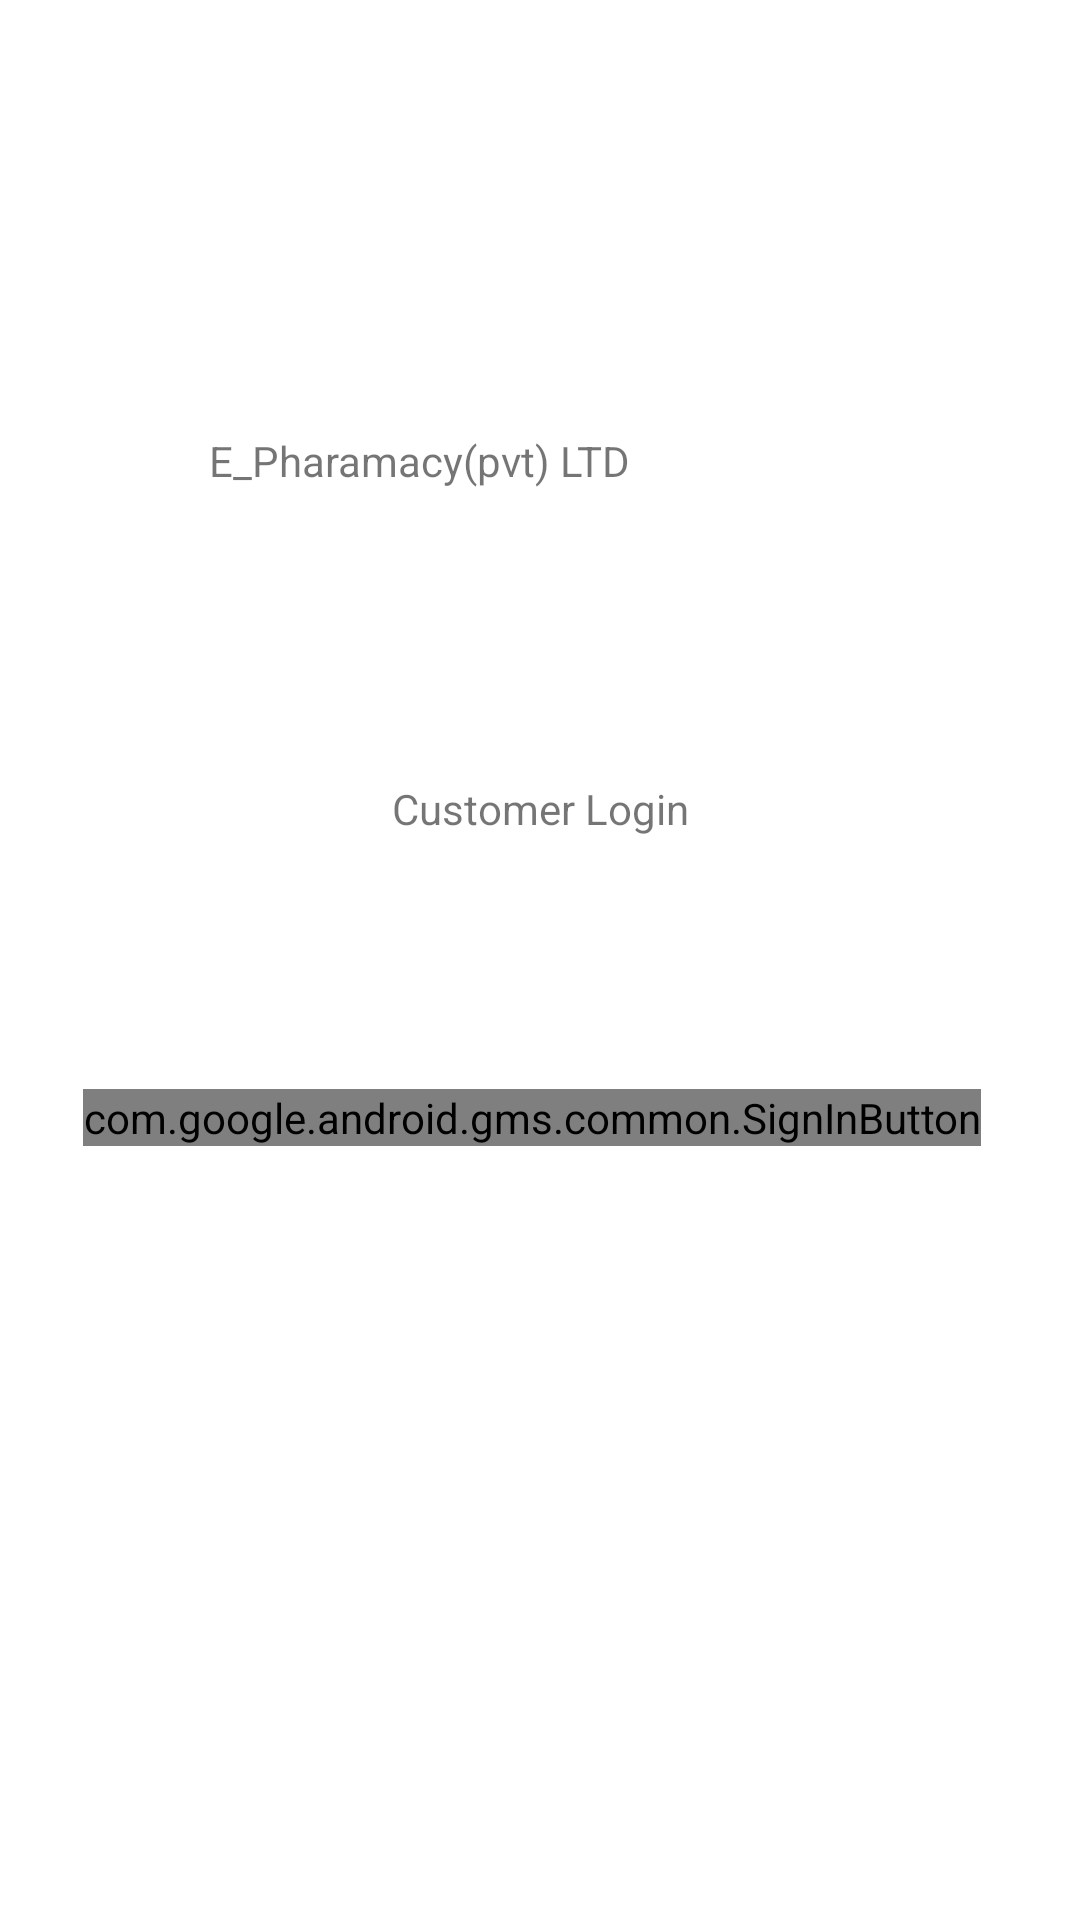

Produce the Android XML layout that renders to this screen, including the resource entries it uses.
<!-- AndroidManifest.xml: application theme Theme.FinalcodefestApp1 -->
<!-- res/layout/activity_main.xml -->
<?xml version="1.0" encoding="utf-8"?>
<androidx.constraintlayout.widget.ConstraintLayout xmlns:android="http://schemas.android.com/apk/res/android"
    xmlns:app="http://schemas.android.com/apk/res-auto"
    xmlns:tools="http://schemas.android.com/tools"
    android:layout_width="match_parent"
    android:layout_height="match_parent"
    tools:context=".MainActivity">

    <TextView
        android:id="@+id/textView"
        android:layout_width="204dp"
        android:layout_height="51dp"
        android:layout_marginTop="144dp"
        android:text="E_Pharamacy(pvt) LTD"
        app:layout_constraintEnd_toEndOf="parent"
        app:layout_constraintHorizontal_bias="0.447"
        app:layout_constraintStart_toStartOf="parent"
        app:layout_constraintTop_toTopOf="parent" />

    <TextView
        android:id="@+id/textView2"
        android:layout_width="wrap_content"
        android:layout_height="wrap_content"
        android:layout_marginTop="65dp"
        android:text="Customer Login"
        app:layout_constraintEnd_toEndOf="parent"
        app:layout_constraintStart_toStartOf="parent"
        app:layout_constraintTop_toBottomOf="@+id/textView" />

    <com.google.android.gms.common.SignInButton
        android:id="@+id/login"
        android:layout_width="wrap_content"
        android:layout_height="wrap_content"
        android:layout_marginTop="84dp"
        android:text="Button"
        app:layout_constraintEnd_toEndOf="parent"
        app:layout_constraintHorizontal_bias="0.454"
        app:layout_constraintStart_toStartOf="parent"
        app:layout_constraintTop_toBottomOf="@+id/textView2" />
</androidx.constraintlayout.widget.ConstraintLayout>
<!-- resources referenced by this layout -->
<resources>
  <style name="Theme.FinalcodefestApp1" parent="Theme.MaterialComponents.DayNight.DarkActionBar">
          
          <item name="colorPrimary">@color/purple_500</item>
          <item name="colorPrimaryVariant">@color/purple_700</item>
          <item name="colorOnPrimary">@color/white</item>
          
          <item name="colorSecondary">@color/teal_200</item>
          <item name="colorSecondaryVariant">@color/teal_700</item>
          <item name="colorOnSecondary">@color/black</item>
          
          <item name="android:statusBarColor" tools:targetApi="l">?attr/colorPrimaryVariant</item>
          
      </style>
  <!-- not gathered from this repository: default colours our renderer supplied (Android Studio template values) -->
  <color name="purple_500">#FF6200EE</color>
  <color name="purple_700">#FF3700B3</color>
  <color name="teal_200">#FF03DAC5</color>
  <color name="teal_700">#FF018786</color>
  <color name="black">#FF000000</color>
  <color name="white">#FFFFFFFF</color>
</resources>
